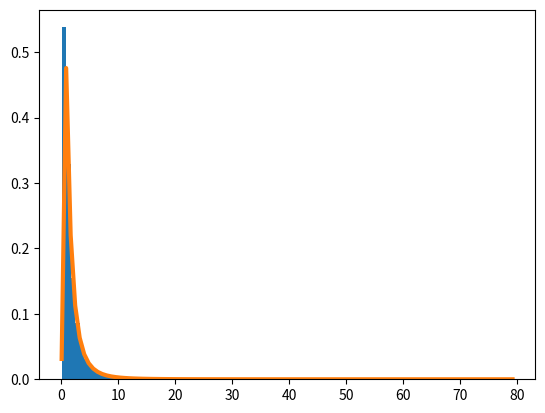

Reproduce this figure in Python.
import numpy  # pip install numpy
import matplotlib.pyplot # pip install matplotlib


def main():
    N = 10000
    lognormal_values = numpy.random.lognormal(size=N)
    dummy, bins, dummy = matplotlib.pyplot.hist(lognormal_values, int(numpy.sqrt(N)), density=True, lw=1)
    sigma = 1
    mu = 0
    x = numpy.linspace(min(bins), max(bins), len(bins))
    pdf = numpy.exp(-(numpy.log(x) - mu) ** 2 / (2 * sigma ** 2)) / (x * sigma * numpy.sqrt(2 * numpy.pi))
    matplotlib.pyplot.plot(x, pdf, lw=3)
    matplotlib.pyplot.show()


if __name__ == '__main__':
    main()
    